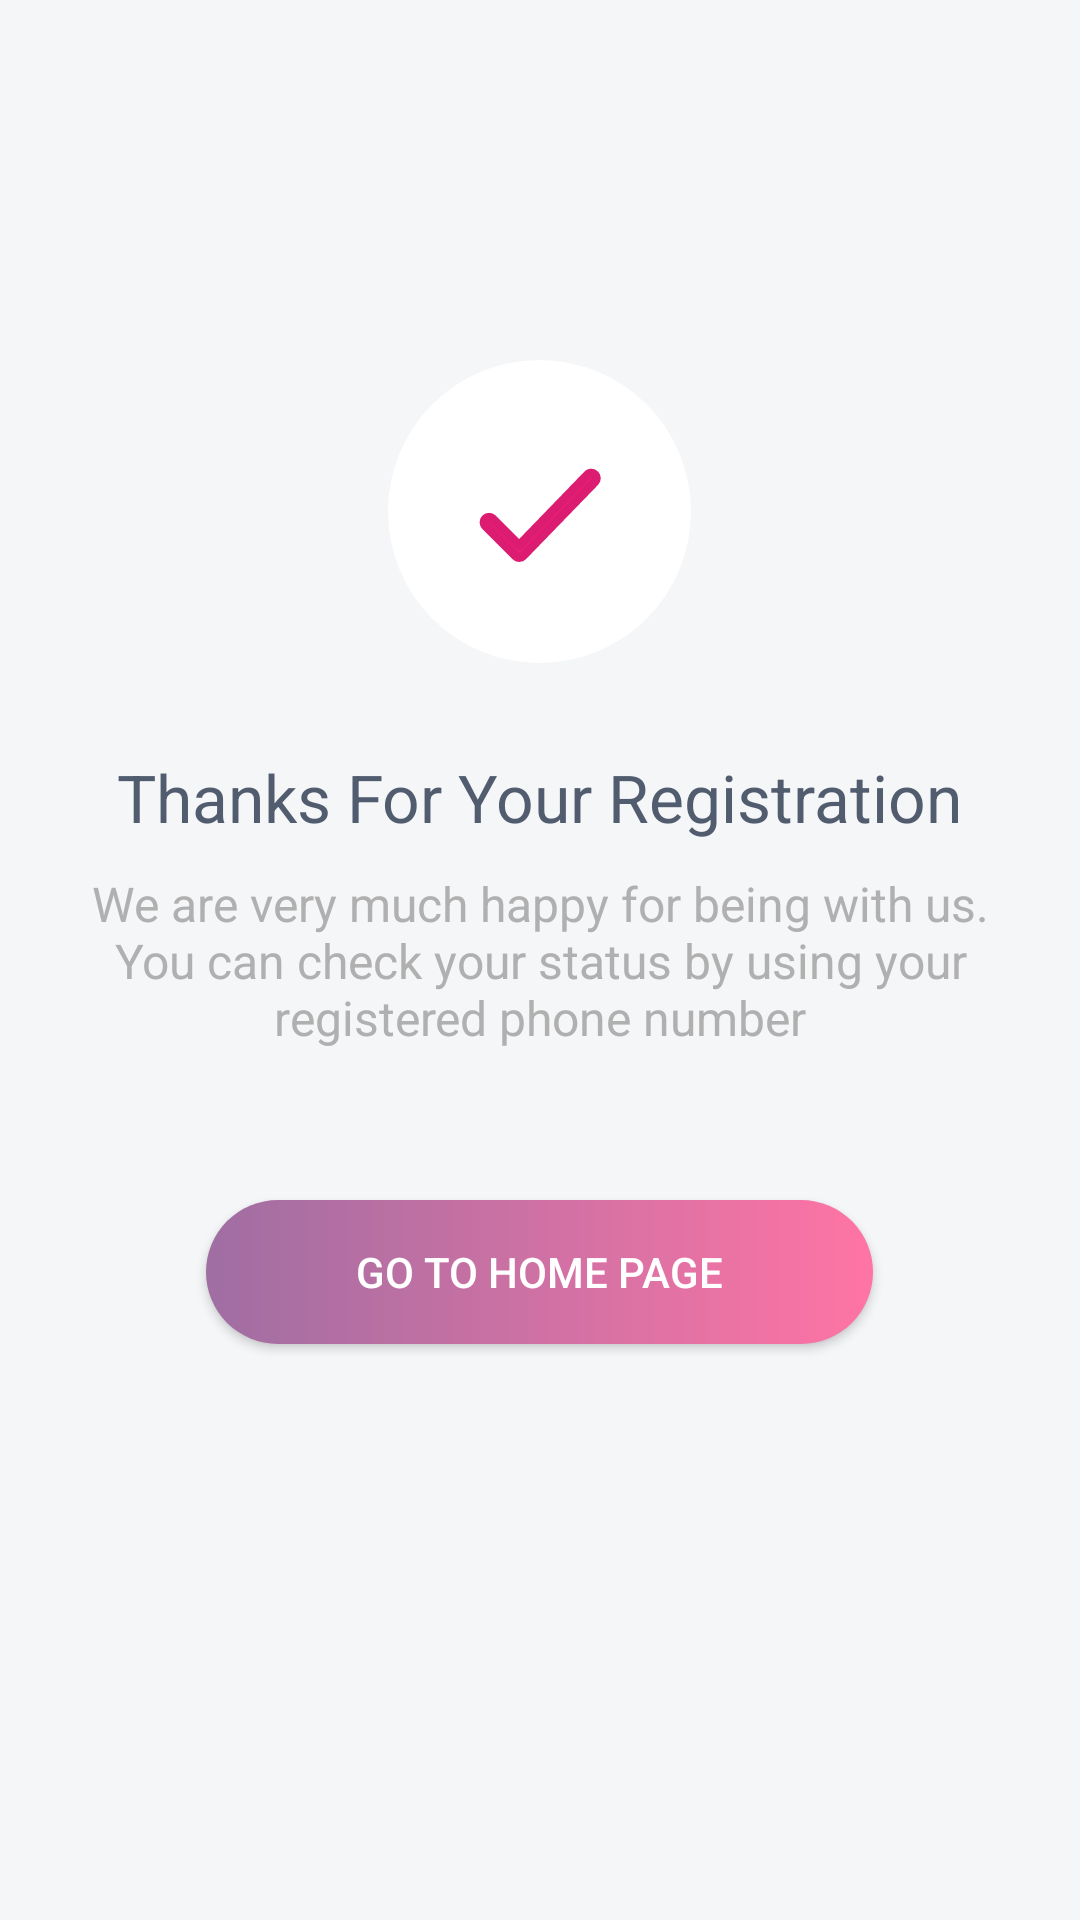

Here is an Android app screen rendered from its layout file. Give the layout XML and the strings, colors and styles it references.
<!-- AndroidManifest.xml: application theme AppTheme -->
<!-- res/layout/activity_promoter_registration_success.xml -->
<?xml version="1.0" encoding="utf-8"?>
<RelativeLayout
		xmlns:android="http://schemas.android.com/apk/res/android"
		xmlns:tools="http://schemas.android.com/tools"
		xmlns:app="http://schemas.android.com/apk/res-auto"
		android:layout_width="match_parent"
		android:layout_height="match_parent"
		tools:context=".Activities.Promoter.PromoterRegistrationSuccess"
		android:background="@color/act_background">
	
	<ScrollView
			android:layout_width="match_parent"
			android:layout_height="wrap_content">
		
		<RelativeLayout
				android:layout_width="match_parent"
				android:layout_height="wrap_content">
			
			<ImageView
					android:id="@+id/img_registration_ok"
					android:layout_width="wrap_content"
					android:layout_height="wrap_content"
					android:src="@drawable/bg_ok"
					android:layout_centerHorizontal="true"
					android:layout_marginTop="120dp"/>
			
			<TextView
					android:id="@+id/txt_registration_greetings"
					android:layout_below="@+id/img_registration_ok"
					android:layout_width="wrap_content"
					android:layout_height="wrap_content"
					android:layout_marginTop="@dimen/extra_large_30dp"
					android:text="@string/registration_ok"
					android:layout_centerHorizontal="true"
					android:textSize="22dp"
					android:textColor="@color/font_color"/>
			
			<TextView
					android:id="@+id/txt_greeting_description"
					android:layout_below="@+id/txt_registration_greetings"
					android:layout_width="match_parent"
					android:layout_height="wrap_content"
					android:layout_marginTop="@dimen/margin_large"
					android:text="@string/registration_ok_message"
					android:layout_centerHorizontal="true"
					android:textSize="16dp"
					android:layout_marginLeft="@dimen/margin_xxxlarge"
					android:layout_marginRight="@dimen/margin_xxxlarge"
					android:gravity="center_horizontal"
					android:textColor="@color/light_font_color"/>
			
			
			<Button
					android:id="@+id/btn_next_promoter_details"
					android:layout_width="wrap_content"
					android:layout_height="wrap_content"
					android:layout_below="@+id/txt_greeting_description"
					android:background="@drawable/gradient_background"
					android:layout_marginTop="@dimen/margin_xxxxxxlarge"
					android:layout_centerHorizontal="true"
					android:paddingLeft="@dimen/margin_xxxxxxlarge"
					android:paddingRight="@dimen/margin_xxxxxxlarge"
					android:text="Go to Home Page"
					android:textColor="@color/color_white"
					android:layout_marginBottom="@dimen/margin_xlarge"/>
			
		</RelativeLayout>
		
	</ScrollView>
	
	
	
</RelativeLayout>
<!-- resources referenced by this layout -->
<resources>
  <color name="act_background">#f5f6f8 </color>
  <color name="color_white">#ffffff</color>
  <color name="font_color">#515c6f </color>
  <color name="light_font_color">#b0b0b0 </color>
  <dimen name="extra_large_30dp">30dp</dimen>
  <dimen name="margin_large">10dp</dimen>
  <dimen name="margin_xlarge">15dp</dimen>
  <dimen name="margin_xxxlarge">25dp</dimen>
  <dimen name="margin_xxxxxxlarge">50dp</dimen>
  <!-- drawable bg_ok: png bitmap (drawable-hdpi, 3491 bytes) -->
  <!-- drawable gradient_background (drawable-hdpi) -->
  <shape xmlns:android="http://schemas.android.com/apk/res/android" android:shape="rectangle" >
  	<gradient
  			android:startColor="#9F6EA3"
  			android:endColor="#FF74A4"/>
  	<corners
  			android:radius="30dp"/>
  </shape>
  <string name="registration_ok">Thanks For Your Registration</string>
  <string name="registration_ok_message">
  		We are very much happy for being with us.
  		You can check your status by using your registered phone number
  	</string>
  <style name="AppTheme" parent="Theme.AppCompat.Light.DarkActionBar">
          
          <item name="colorPrimary">@color/colorPrimary</item>
          <item name="colorPrimaryDark">@color/colorPrimaryDark</item>
          <item name="colorAccent">@color/colorAccent</item>
          <item name="android:statusBarColor" tools:ignore="NewApi">@color/colorPrimaryDark</item>
          <item name="android:windowLightStatusBar" tools:ignore="NewApi">true</item>
      </style>
  <color name="colorPrimary">#515c6f</color>
  <color name="colorPrimaryDark">#ffffff</color>
  <color name="colorAccent">#515c6f</color>
</resources>
